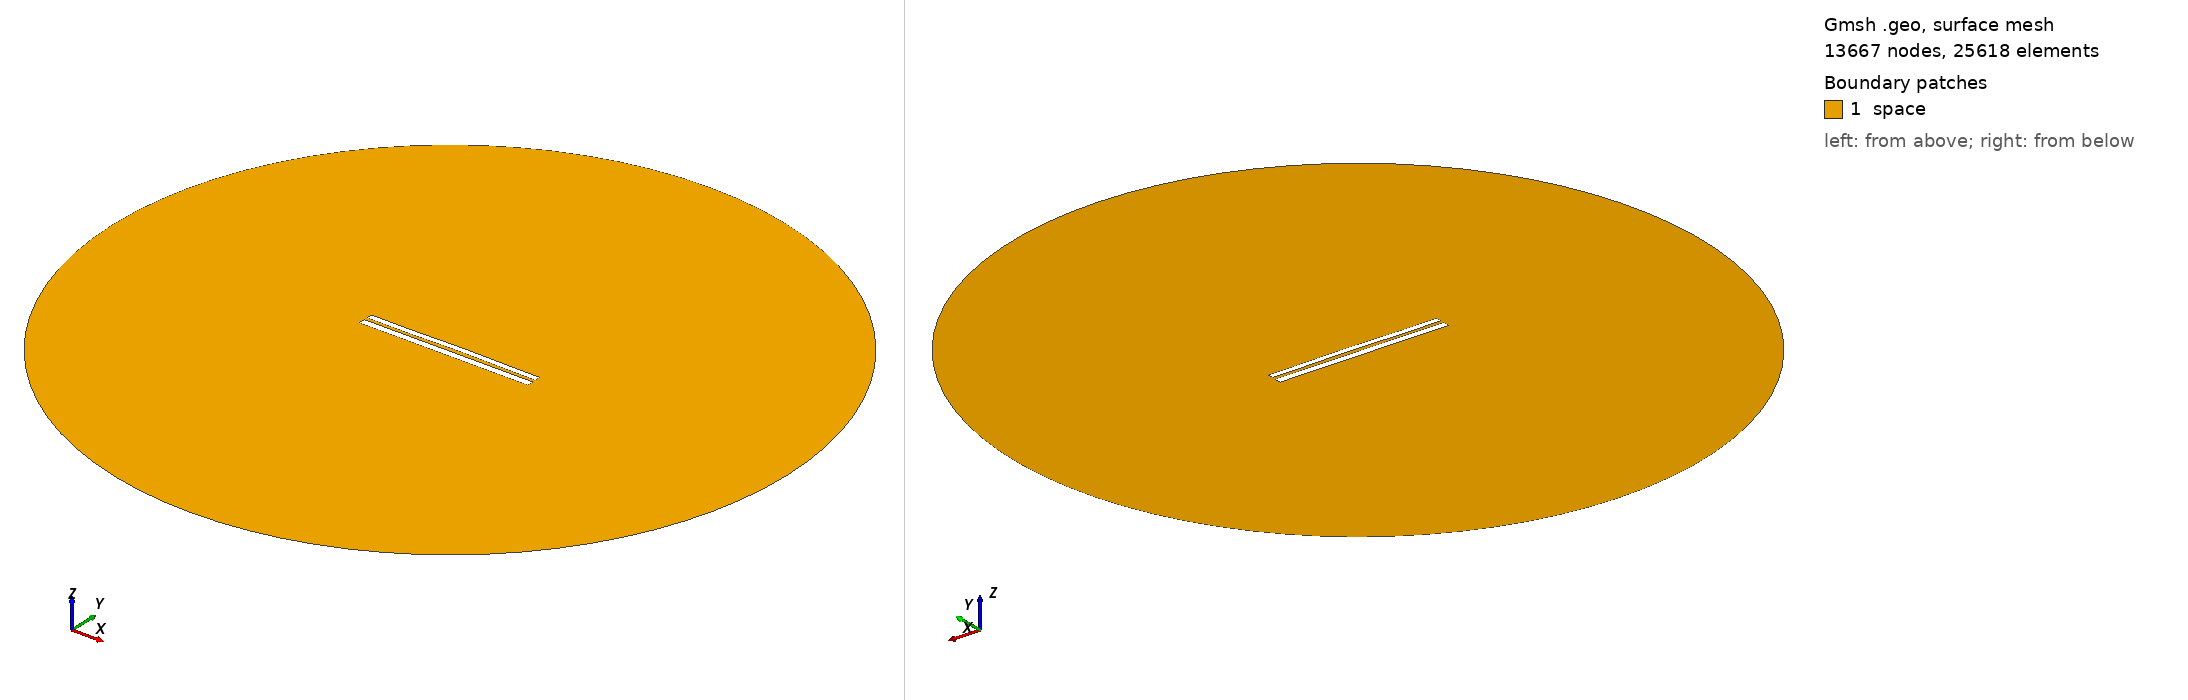

Gmsh geometry script, surface-meshed: 13667 nodes, 25618 surface elements. Boundary patches (legend numbers): 1 space. Left view from above one corner, right view from below the opposite corner. Legend entries are the model's physical surfaces. The drawing asked Gmsh for element sizes between 1% and 20% of the model's largest extent; the script's own settings can give other sizes.

=== 7357.geo (drawn) ===
//---------------------------------------
// Geometry kernel
//---------------------------------------

SetFactory("OpenCASCADE");



//---------------------------------------
// Parameters of the geometry
//---------------------------------------

// Overetch of the upper plate
overetch = 0.25;

// Distance between the plates
distance = 1.75;

// Discretization over the x axis (for the deformation)
nx = 50; 

// Length of the plate
L = 100 - overetch; 

// Number of modes
n = 4; 

// 1st mode coefficient
coeff(1) = 0.07499999999999998;
beta(1) = 0.596864 * 3.1415926535 / L;

// 2nd mode coefficient
coeff(2) = 0.15;
beta(2) = 1.49418 * 3.1415926535 / L;

// 3rd mode coefficient
coeff(3) = -0.075;
beta(3) = 2.50025 * 3.1415926535 / L;

// 4th mode coefficient
coeff(4) = -0.075;
beta(4) = 3.49999 * 3.1415926535 / L;



//---------------------------------------
// Upper plate (deformed rectangle)
//---------------------------------------

// Coordiantes of the upper plate
xmin = -50;
xmax = 50 - overetch;

// Height of the upper plate
yheight = 4 - 2 * overetch;

// Indexes of the points
UpperID[] = {};
LowerID[] = {};
LeftID[] = {};
RightID[] = {};

// Point index
p = 1;

// Horizontal edges
For i In {1:nx}
    x = xmin + (i-1)*(xmax - xmin)/(nx-1);

    y_bottom = distance / 2 + overetch;
    For j In {1:n}
        C = (Cosh(beta(j)*L) + Cos(beta(j)*L)) / (Sinh(beta(j)*L) + Sin(beta(j)*L));
        y_bottom  = y_bottom + coeff(j) * (Cosh(beta(j)*(x+50)) - Cos(beta(j)*(x+50)) - C * (Sinh(beta(j)*(x+50)) - Sin(beta(j)*(x+50))));
    EndFor

    y_top = y_bottom + yheight;

    Point(p) = {x, y_top, 0, 1.0};
    UpperID[i] = p;
    p = p + 1;

    Point(p) = {x, y_bottom, 0, 1.0};
    LowerID[i] = p;
    p = p + 1;
EndFor

// Create point lists
UpperPts[] = {}; LowerPts[] = {};
For i In {1:nx}
  UpperPts[] += {UpperID[i]};
  LowerPts[] += {LowerID[i]};
EndFor

// Build splines
Spline(1) = {UpperPts[]};
Spline(2) = {LowerPts[]};
Line(3) = {LowerPts[nx-1], UpperPts[nx-1]};
Line(4) = {LowerPts[0], UpperPts[0]};

// Build the plane surface
Curve Loop(1) = {2, 3, -1, -4};
Plane Surface(1) = {1};



//---------------------------------------
// Lower plate (rectangle)
//---------------------------------------

// Vertices
Point(1001) = {-50, -1, 0, 1.0};
Point(1002) = { 50, -1, 0, 1.0};
Point(1003) = { 50,  -5, 0, 1.0};
Point(1004) = {-50,  -5, 0, 1.0};

// Edges
Line(5) = {1001, 1002};
Line(6) = {1002, 1003};
Line(7) = {1003, 1004};
Line(8) = {1004, 1001};

// Plane surface
Line Loop(2) = {5, 6, 7, 8};
Plane Surface(2) = {2}; 



//---------------------------------------
// Outer (fictious) boundary
//---------------------------------------

// Points
Point(1005) = {0, 0, 0};       // Center
Point(1006) = {200, 0, 0};     // Start point
Point(1007) = {0, 200, 0};     // 90 degrees
Point(1008) = {-200, 0, 0};    // 180 degrees
Point(1009) = {0, -200, 0};    // 270 degrees

// Circle arcs (each needs start, center, end)
Circle(9) = {1006, 1005, 1007};
Circle(10) = {1007, 1005, 1008};
Circle(11) = {1008, 1005, 1009};
Circle(12) = {1009, 1005, 1006};

// Plane surface for the entire domain
Curve Loop(3) = {9, 10, 11, 12};
Surface(3) = {3};

// Subtract the plates from the whole domain to obtain the actual domain where we want to solve the equations
BooleanDifference{ Surface{3}; Delete; }{ Surface{1}; Surface{2}; Delete; }




//---------------------------------------
// Transfinite Lines/Curves
//---------------------------------------

// Set the number of points on the boundaries
r = 7;

// Plates
Transfinite Curve {1, 2} = 50*r Using Progression 1;
Transfinite Curve {3, 4} = 2*r Using Progression 1;
Transfinite Line {5, 7} = 50*r Using Progression 1;
Transfinite Line {6, 8} = 2*r Using Progression 1;

// Outer boundary
Transfinite Line {9, 10, 11, 12} = 20 Using Progression 1;



//---------------------------------------
// Physical groups
//---------------------------------------                

// Physical curves (boundaries)
Physical Line("force_segment", 10) = {2};
Physical Line("upper_plate", 11) = {1, 3, 4};
Physical Line("lower_plate", 12) = {5, 6, 7, 8};
Physical Line("boundary", 20) = {9, 10, 11, 12};

// Physical Surfaces
Physical Surface("space", 30) = {3};



//---------------------------------------
// 6. Generate the Mesh
//---------------------------------------

// 2D mesh generation
Mesh 2;
